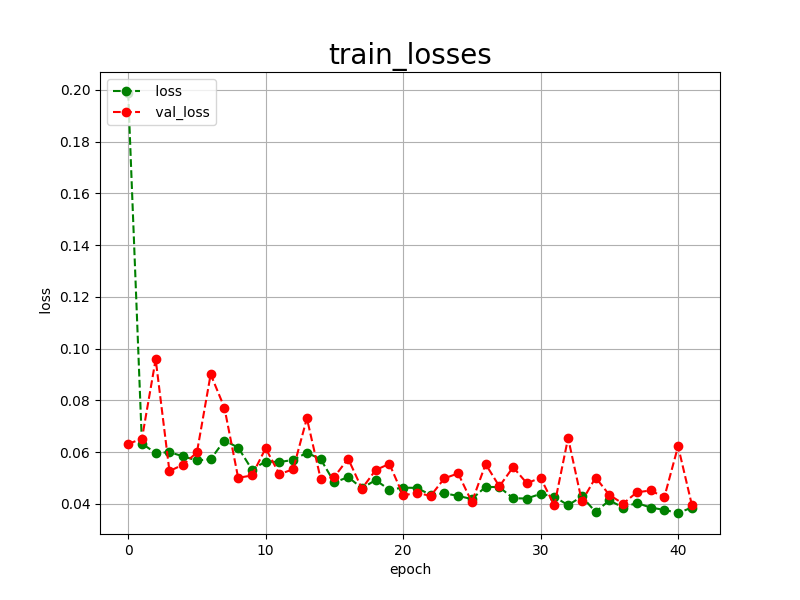

The data file committed next to this chart (first rows):
epoch, loss, val_loss
0, 0.1988, 0.0632
1, 0.0633, 0.0652
2, 0.0597, 0.0959
3, 0.0600, 0.0527
4, 0.0584, 0.0552
5, 0.0568, 0.0599
6, 0.0573, 0.0901
7, 0.0645, 0.0772
8, 0.0618, 0.0501
9, 0.0533, 0.0510
10, 0.0564, 0.0615
11, 0.0562, 0.0515
12, 0.0570, 0.0534
13, 0.0598, 0.0731
14, 0.0573, 0.0497
15, 0.0483, 0.0505
16, 0.0504, 0.0575
17, 0.0461, 0.0459
18, 0.0492, 0.0531
19, 0.0455, 0.0555
20, 0.0463, 0.0433
21, 0.0462, 0.0443
22, 0.0435, 0.0431
23, 0.0441, 0.0499
24, 0.0431, 0.0518
25, 0.0419, 0.0407
26, 0.0466, 0.0554
27, 0.0465, 0.0468
28, 0.0422, 0.0542
29, 0.0421, 0.0480
30, 0.0439, 0.0501
31, 0.0428, 0.0394
32, 0.0395, 0.0655
33, 0.0429, 0.0410
34, 0.0369, 0.0502
35, 0.0414, 0.0435
36, 0.0386, 0.0401
37, 0.0404, 0.0445
38, 0.0386, 0.0452
39, 0.0377, 0.0426
40, 0.0365, 0.0623
41, 0.0386, 0.0397
